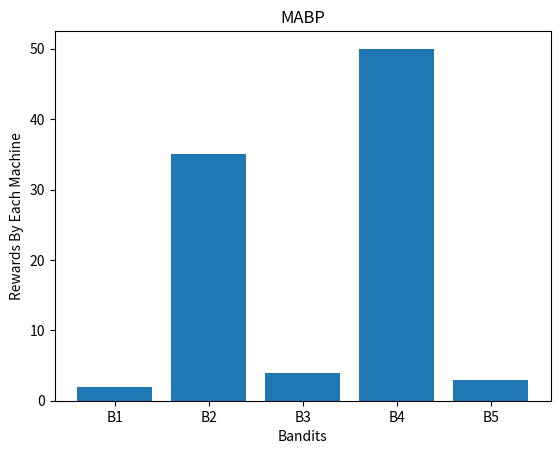
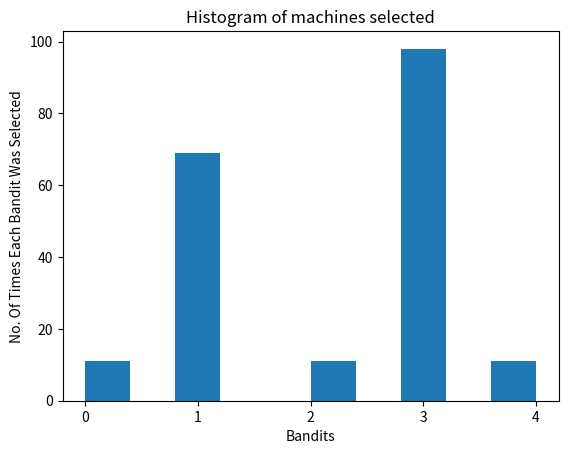

Source code (Python) for these figures, in order:
import random
import pandas as pd
import matplotlib.pyplot as plt


# [redacted]
def gather_data_from_sim():
    # Sim to throw the data
    data = {}
    data['B1'] = [random.randint(0, 1) for x in range(200)]
    data['B2'] = [random.randint(0, 1) for x in range(200)]
    data['B3'] = [random.randint(0, 1) for x in range(200)]
    data['B4'] = [random.randint(0, 1) for x in range(200)]
    data['B5'] = [random.randint(0, 1) for x in range(200)]
    return data


data = pd.DataFrame(gather_data_from_sim())
observations = 200
machines = 5

machine_selected = []
rewards = [0] * machines
penalties = [0] * machines
total_reward = 0
for n in range(0, observations):
    bandit = 0
    beta_max = 0
    for i in range(0, machines):
        beta_d = random.betavariate(rewards[i] + 1, penalties[i] + 1)
        if beta_d > beta_max:
            beta_max = beta_d
            bandit = i
    machine_selected.append(bandit)
    reward = data.values[n, bandit]
    if reward == 1:
        rewards[bandit] = rewards[bandit] + 1
    else:
        penalties[bandit] = penalties[bandit] + 1
    total_reward = total_reward + reward

print("\n\nRewards By Machine = ", rewards)
print("\nTotal Rewards = ", total_reward)
print("\nMachine Selected At Each Round By Thompson Sampling : \n", machine_selected)

# Visualizing the rewards of each machine
plt.bar(['B1','B2','B3','B4','B5'],rewards)
plt.title('MABP')
plt.xlabel('Bandits')
plt.ylabel('Rewards By Each Machine')
plt.show()

# Number Of Times Each Machine Was Selected
from collections import Counter
print("\n\nNumber Of Times Each Machine Was Selected By The Thompson Sampling Algorithm : \n",dict(Counter(machine_selected)))

# Visualizing the Number Of Times Each Machine Was Selected
plt.figure()
plt.hist(machine_selected)
plt.title('Histogram of machines selected')
plt.xlabel('Bandits')
plt.xticks(range(0, 5))
plt.ylabel('No. Of Times Each Bandit Was Selected')
plt.show()